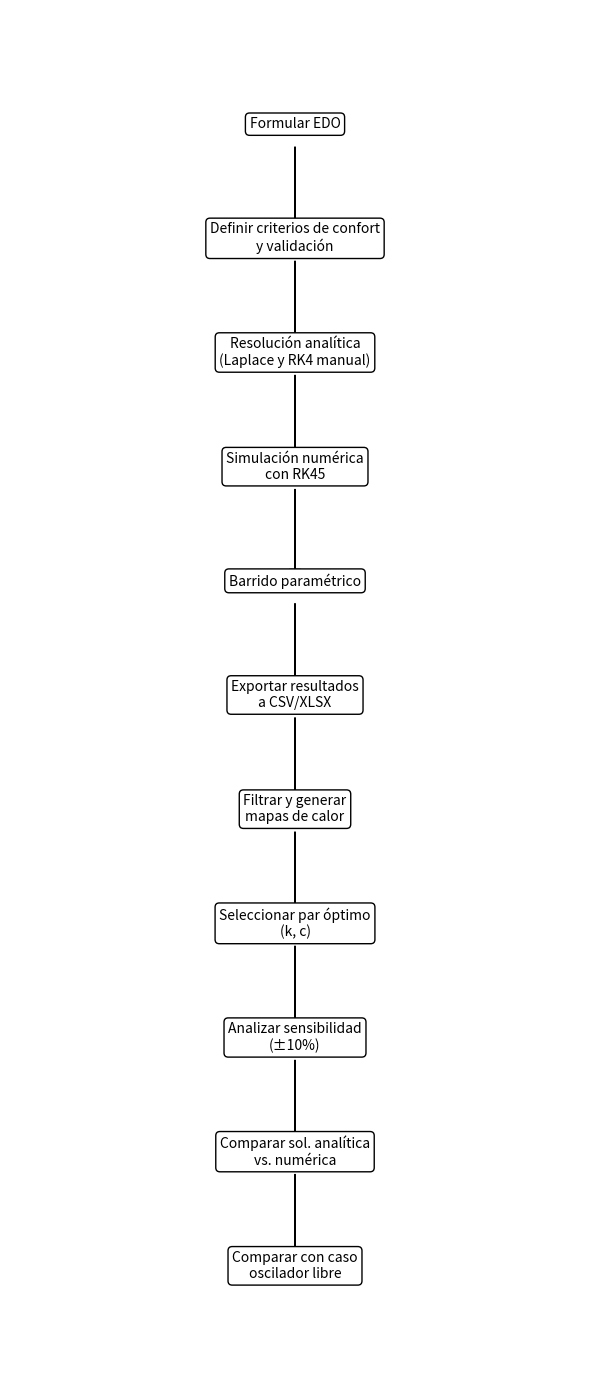

Recreate this plot in Python.
import matplotlib.pyplot as plt

# Configuración general
fig, ax = plt.subplots(figsize=(6, 14))
ax.axis('off')

# Propiedades de los recuadros
box_style = dict(boxstyle="round,pad=0.3", fc="white", ec="black", lw=1)

# Lista de pasos y sus posiciones verticales
steps = [
    "Formular EDO",
    "Definir criterios de confort\ny validación",
    "Resolución analítica\n(Laplace y RK4 manual)",
    "Simulación numérica\ncon RK45",
    "Barrido paramétrico",
    "Exportar resultados\na CSV/XLSX",
    "Filtrar y generar\nmapas de calor",
    "Seleccionar par óptimo\n(k, c)",
    "Analizar sensibilidad\n(±10%)",
    "Comparar sol. analítica\nvs. numérica",
    "Comparar con caso\noscilador libre"
]
y_positions = list(range(10, -1, -1))

# Dibujar recuadros y flechas
for idx, step in enumerate(steps):
    y = y_positions[idx]
    ax.text(0.5, y, step, ha='center', va='center', fontsize=10, bbox=box_style)
    if idx < len(steps) - 1:
        y_next = y_positions[idx + 1]
        ax.arrow(0.5, y - 0.2, 0, (y_next + 0.2) - y, length_includes_head=True,
                 head_width=0.02, head_length=0.1, fc='black', ec='black')

# Ajustar límites y guardar
ax.set_xlim(0, 1)
ax.set_ylim(-1, 11)
plt.tight_layout()
plt.savefig("diagrama_flujo_general.png", dpi=300)
plt.show()
